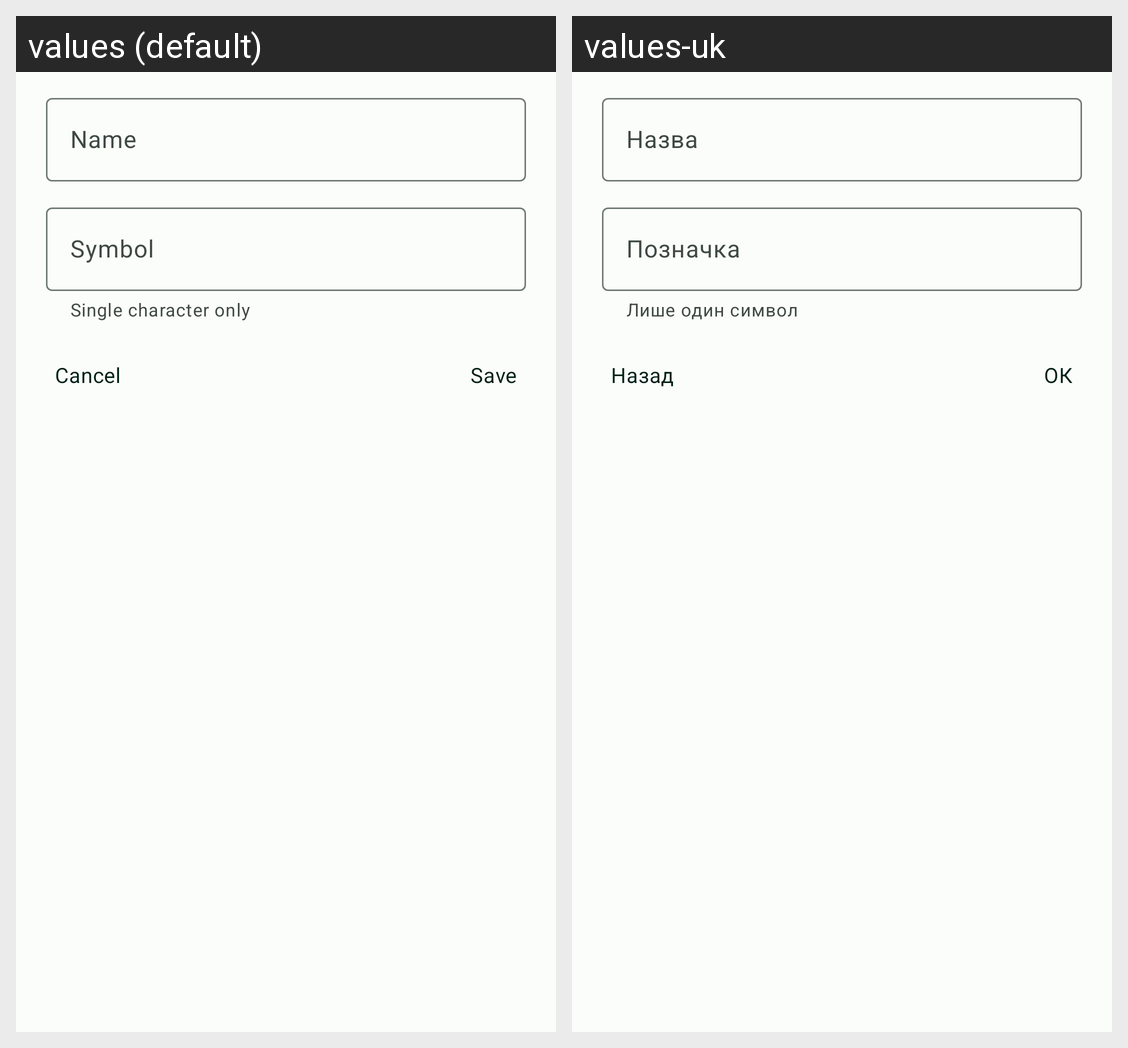

The Android screen above is rendered under two locales of the same app. Produce the string resources it draws, with the default and per-locale values.
Android screen res/layout/dialog_structure.xml rendered under 2 locales, left to right: values (default), values-uk. Device: Nexus 5 (rendered at 1080×1920; each locale shown at half size, 540×960, under a caption strip naming it); theme Theme.Dentalab.DayNight.
Strings drawn on this screen, with the default value and each locale's value (text and hints the layout hard-codes, and strings that could not be matched under every locale, appear in the picture but are not listed):

name
  values: Name
  values-uk: Назва

symbol
  values: Symbol
  values-uk: Позначка

single_character_only
  values: Single character only
  values-uk: Лише один символ

cancel
  values: Cancel
  values-uk: Назад

save
  values: Save
  values-uk: ОК
